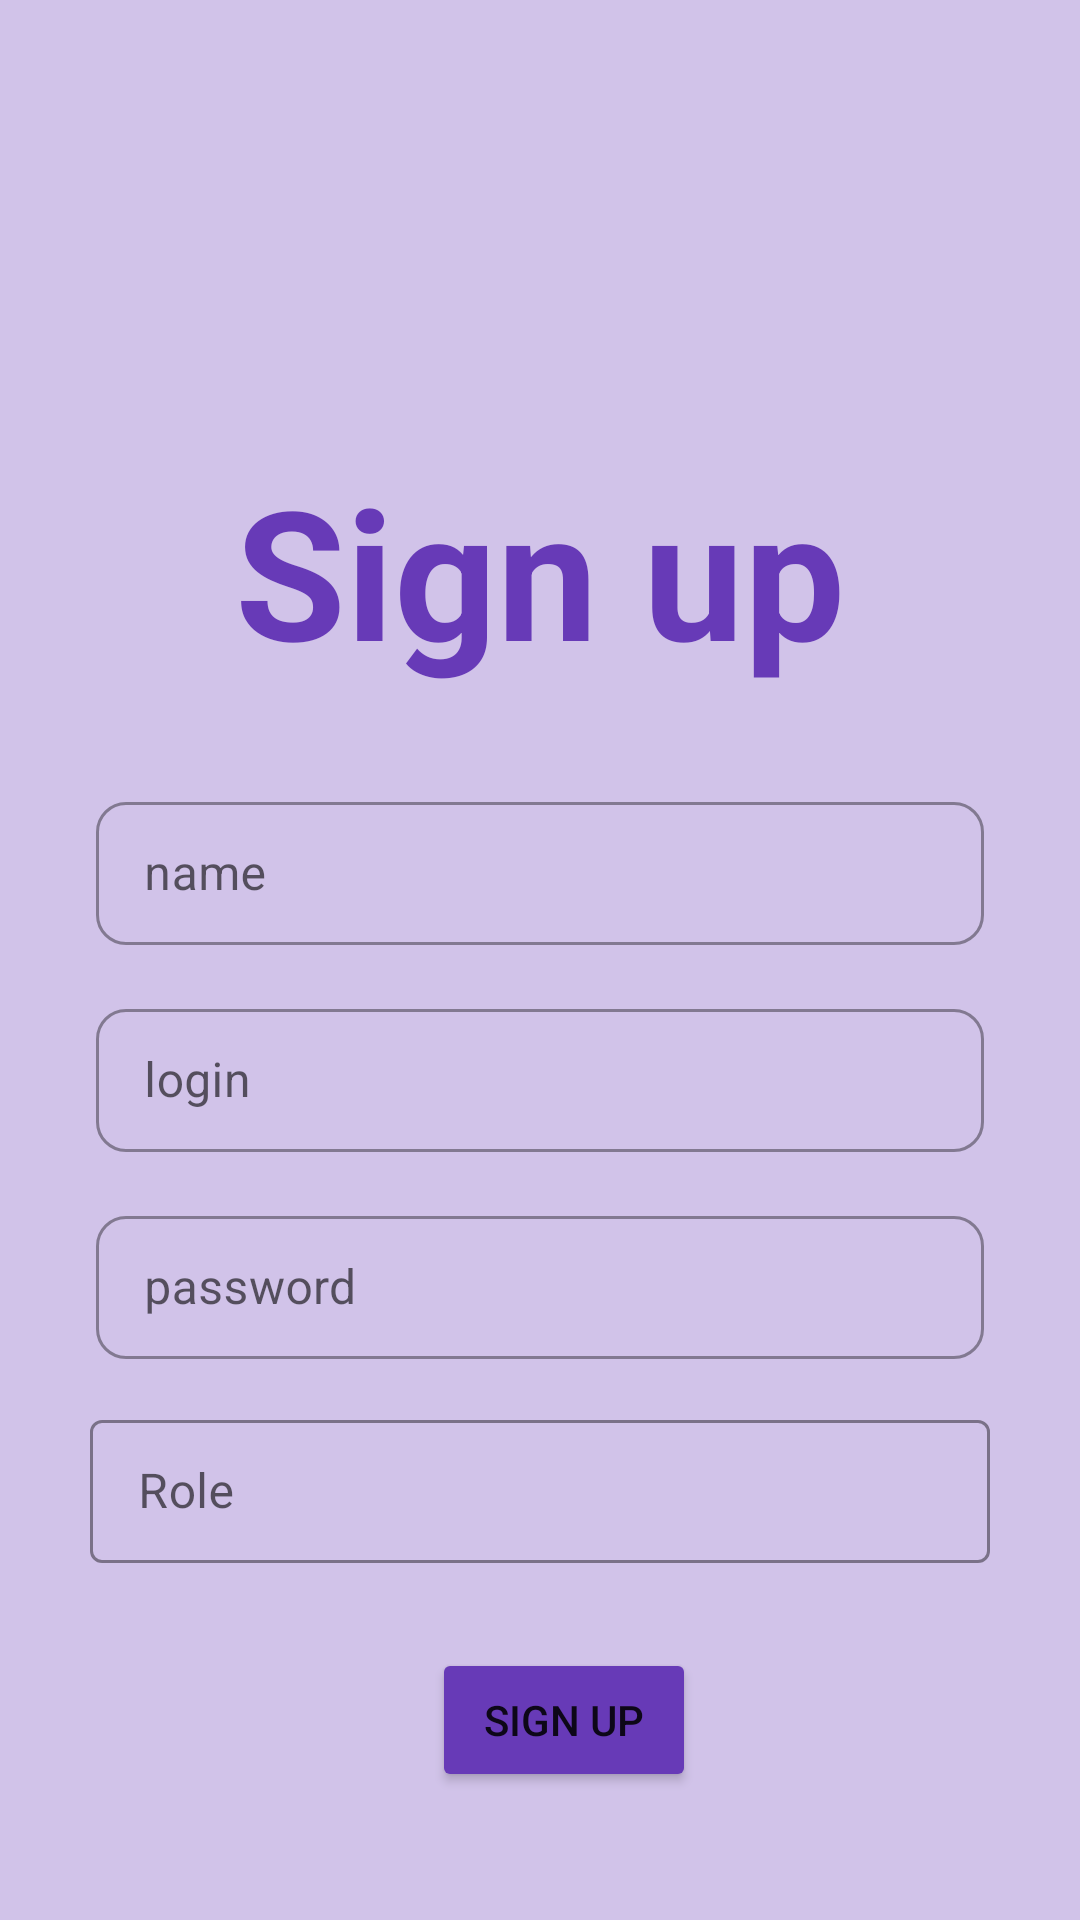

Layout XML and referenced resources for this Android screen:
<!-- AndroidManifest.xml: application theme Theme.MarksApp -->
<!-- res/layout/fragment_reg.xml -->
<?xml version="1.0" encoding="utf-8"?>
<androidx.constraintlayout.widget.ConstraintLayout xmlns:android="http://schemas.android.com/apk/res/android"
    xmlns:app="http://schemas.android.com/apk/res-auto"
    xmlns:tools="http://schemas.android.com/tools"
    android:layout_width="match_parent"
    android:layout_height="match_parent"
    android:background="#4D673AB7"
    tools:context=".RegFragment">

    <TextView
        android:id="@+id/textView"
        android:layout_width="wrap_content"
        android:layout_height="wrap_content"
        android:layout_marginTop="150dp"
        android:text="Sign up"
        android:textColor="#673AB7"
        android:textSize="60sp"
        android:textStyle="bold"
        app:layout_constraintEnd_toEndOf="parent"
        app:layout_constraintStart_toStartOf="parent"
        app:layout_constraintTop_toTopOf="parent" />

    <com.google.android.material.textfield.TextInputLayout
        android:id="@+id/fr_name"
        style="@style/Widget.MaterialComponents.TextInputLayout.OutlinedBox.Dense"
        android:layout_width="match_parent"
        android:layout_height="wrap_content"
        android:layout_marginHorizontal="32dp"
        android:layout_marginTop="32dp"
        android:hint="name"
        app:boxCornerRadiusBottomEnd="10dp"
        app:boxCornerRadiusBottomStart="10dp"
        app:boxCornerRadiusTopEnd="10dp"
        app:boxCornerRadiusTopStart="10dp"
        app:endIconMode="clear_text"
        app:layout_constraintEnd_toEndOf="@+id/textView"
        app:layout_constraintStart_toStartOf="@+id/textView"
        app:layout_constraintTop_toBottomOf="@+id/textView">

        <com.google.android.material.textfield.TextInputEditText
            android:id="@+id/frr_name"
            android:layout_width="match_parent"
            android:layout_height="wrap_content" />


    </com.google.android.material.textfield.TextInputLayout>

    <com.google.android.material.textfield.TextInputLayout
        android:id="@+id/fr_log"
        style="@style/Widget.MaterialComponents.TextInputLayout.OutlinedBox.Dense"
        android:layout_width="match_parent"
        android:layout_height="wrap_content"
        android:layout_marginHorizontal="32dp"
        android:layout_marginTop="16dp"
        android:hint="login"
        app:boxCornerRadiusBottomEnd="10dp"
        app:boxCornerRadiusBottomStart="10dp"
        app:boxCornerRadiusTopEnd="10dp"
        app:boxCornerRadiusTopStart="10dp"
        app:endIconMode="clear_text"
        app:layout_constraintEnd_toEndOf="@+id/fr_name"
        app:layout_constraintStart_toStartOf="@+id/fr_name"
        app:layout_constraintTop_toBottomOf="@+id/fr_name">

        <com.google.android.material.textfield.TextInputEditText
            android:id="@+id/frr_log"
            android:layout_width="match_parent"
            android:layout_height="wrap_content" />


    </com.google.android.material.textfield.TextInputLayout>

    <com.google.android.material.textfield.TextInputLayout
        android:id="@+id/fr_password"
        style="@style/Widget.MaterialComponents.TextInputLayout.OutlinedBox.Dense"
        android:layout_width="match_parent"
        android:layout_height="wrap_content"
        android:layout_marginHorizontal="32dp"
        android:layout_marginTop="16dp"
        android:hint="password"
        app:boxCornerRadiusBottomEnd="10dp"
        app:boxCornerRadiusBottomStart="10dp"
        app:boxCornerRadiusTopEnd="10dp"
        app:boxCornerRadiusTopStart="10dp"
        app:endIconMode="clear_text"
        app:layout_constraintEnd_toEndOf="@+id/fr_log"
        app:layout_constraintStart_toStartOf="@+id/fr_log"
        app:layout_constraintTop_toBottomOf="@+id/fr_log">

        <com.google.android.material.textfield.TextInputEditText
            android:id="@+id/frr_password"
            android:layout_width="match_parent"
            android:layout_height="wrap_content" />


    </com.google.android.material.textfield.TextInputLayout>


    <com.google.android.material.textfield.TextInputLayout
        android:id="@+id/fr_role"
        style="@style/Widget.MaterialComponents.TextInputLayout.OutlinedBox.Dense"
        android:layout_width="300dp"
        android:layout_height="wrap_content"
        android:layout_marginTop="15dp"
        android:hint="Role"
        app:boxStrokeColor="#28399A"
        app:endIconMode="custom"
        app:layout_constraintEnd_toEndOf="@+id/fr_password"
        app:layout_constraintStart_toStartOf="@+id/fr_password"
        app:layout_constraintTop_toBottomOf="@+id/fr_password"
        app:startIconCheckable="true">

        <com.google.android.material.textfield.TextInputEditText
            android:id="@+id/frr_role"
            android:layout_width="match_parent"
            android:layout_height="wrap_content" />
    </com.google.android.material.textfield.TextInputLayout>

    <Button
        android:id="@+id/button"
        android:layout_width="wrap_content"
        android:layout_height="wrap_content"
        android:layout_marginTop="28dp"
        android:backgroundTint="#673AB7"
        android:text="sign up"
        app:layout_constraintEnd_toEndOf="@+id/fr_role"
        app:layout_constraintHorizontal_bias="0.538"
        app:layout_constraintStart_toStartOf="@+id/fr_role"
        app:layout_constraintTop_toBottomOf="@+id/fr_role" />


</androidx.constraintlayout.widget.ConstraintLayout>
<!-- resources referenced by this layout -->
<resources>
  <style name="Theme.MarksApp" parent="Theme.MaterialComponents.DayNight.DarkActionBar">
          
          <item name="colorPrimary">@color/purple_500</item>
          <item name="colorPrimaryVariant">@color/purple_700</item>
          <item name="colorOnPrimary">@color/white</item>
          
          <item name="colorSecondary">@color/teal_200</item>
          <item name="colorSecondaryVariant">@color/teal_700</item>
          <item name="colorOnSecondary">@color/black</item>
          
          <item name="android:statusBarColor">?attr/colorPrimaryVariant</item>
          
      </style>
  <!-- not gathered from this repository: default colours our renderer supplied (Android Studio template values) -->
  <color name="purple_500">#FF6200EE</color>
  <color name="purple_700">#FF3700B3</color>
  <color name="teal_200">#FF03DAC5</color>
  <color name="teal_700">#FF018786</color>
  <color name="black">#FF000000</color>
  <color name="white">#FFFFFFFF</color>
</resources>
